Run: headless pygame with SDL's dummy video driver; simulated clock (each Clock.tick advances the game by its frame time, no real sleeping); random seed 0; keys injected as events and as key.get_pressed() state; no mouse input.
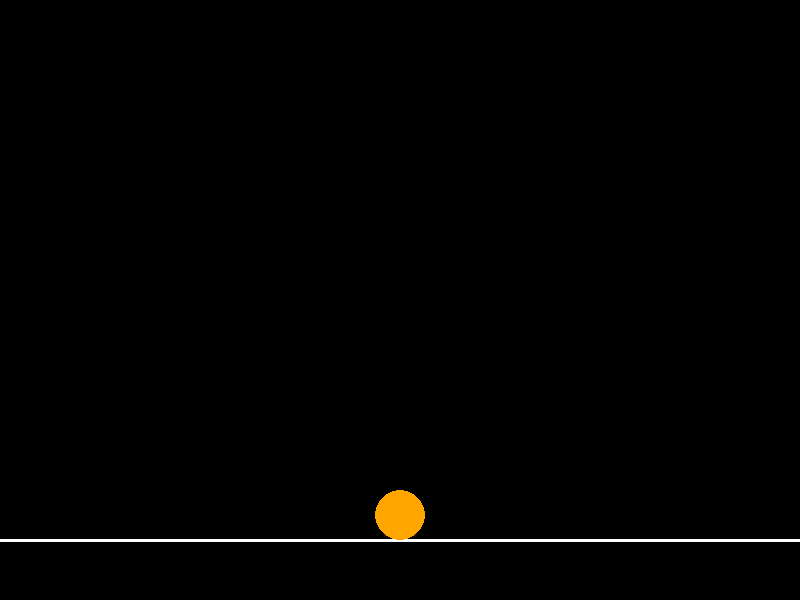
Frame 1 of 4 · flips 1–60 · no input
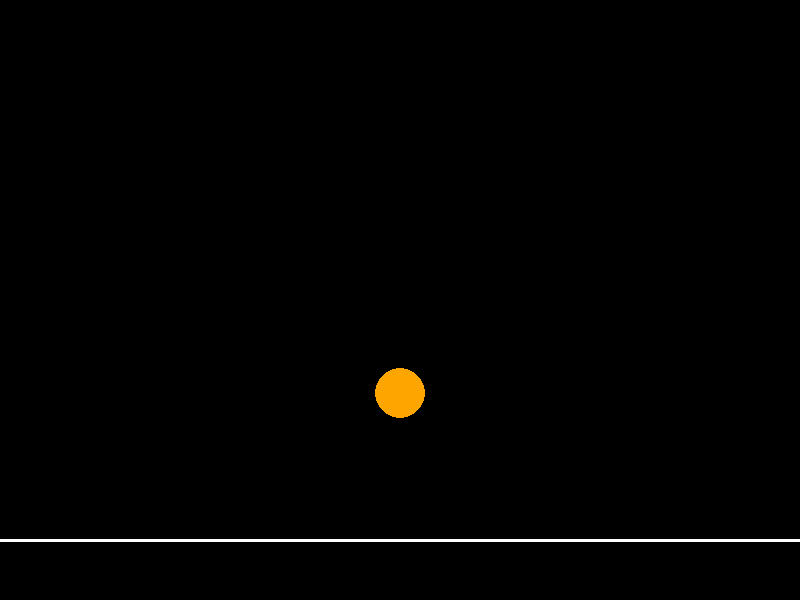
Frame 2 of 4 · flips 61–180 · tapped SPACE, RETURN · held RIGHT (→), D
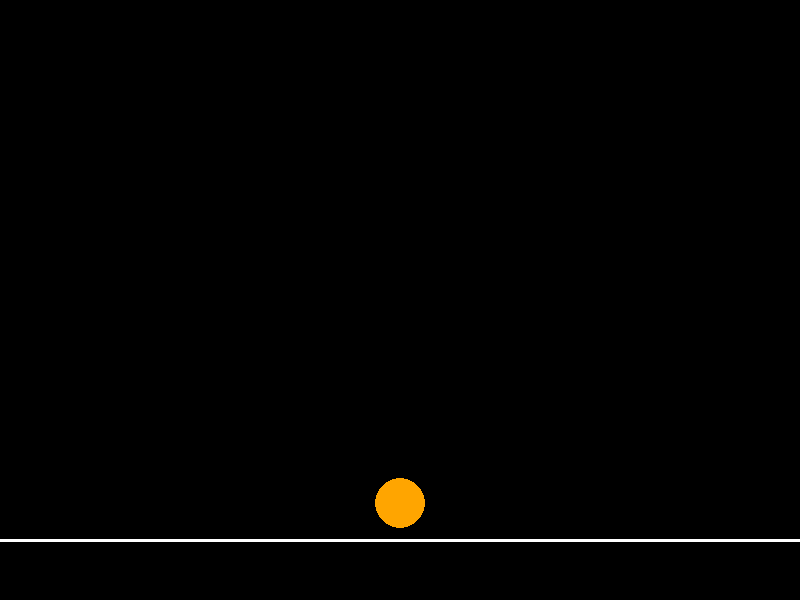
Frame 3 of 4 · flips 181–300 · held DOWN (↓), S
Frame 4 of 4 · flips 301–420 · held LEFT (←), A, UP (↑), W · screen same as frame 1, image omitted

The pygame program that drew these frames:

import pygame

pygame.init()

WIDTH = 800
HEIGHT = 600

screen = pygame.display.set_mode((WIDTH, HEIGHT))
pygame.display.set_caption("Tajassom Elm - Gravity Lab")

clock = pygame.time.Clock()

ball_x = 400
ball_y = 100
radius = 25

velocity_y = 0
gravity = 900

bounce = 0.75

ground_y = 540

running = True
resting = False

while running:

    dt = clock.tick(60) / 1000

    # --------------------
    # EVENTS
    # --------------------

    for event in pygame.event.get():

        if event.type == pygame.QUIT:
            running = False

        if event.type == pygame.KEYDOWN:

            if event.key == pygame.K_r:
                ball_y = 100
                velocity_y = 0
                resting = False

    # --------------------
    # PHYSICS
    # --------------------

    if not resting:

        velocity_y += gravity * dt
        ball_y += velocity_y * dt

    # --------------------
    # COLLISION
    # --------------------

    if ball_y + radius >= ground_y:

        ball_y = ground_y - radius

        velocity_y = -velocity_y * bounce

        if abs(velocity_y) < 40:
            velocity_y = 0
            resting = True

    # --------------------
    # DRAW
    # --------------------

    screen.fill("black")

    pygame.draw.line(screen, "white", (0, ground_y), (WIDTH, ground_y), 3)

    pygame.draw.circle(screen, "orange", (ball_x, int(ball_y)), radius)

    pygame.display.flip()

pygame.quit()
